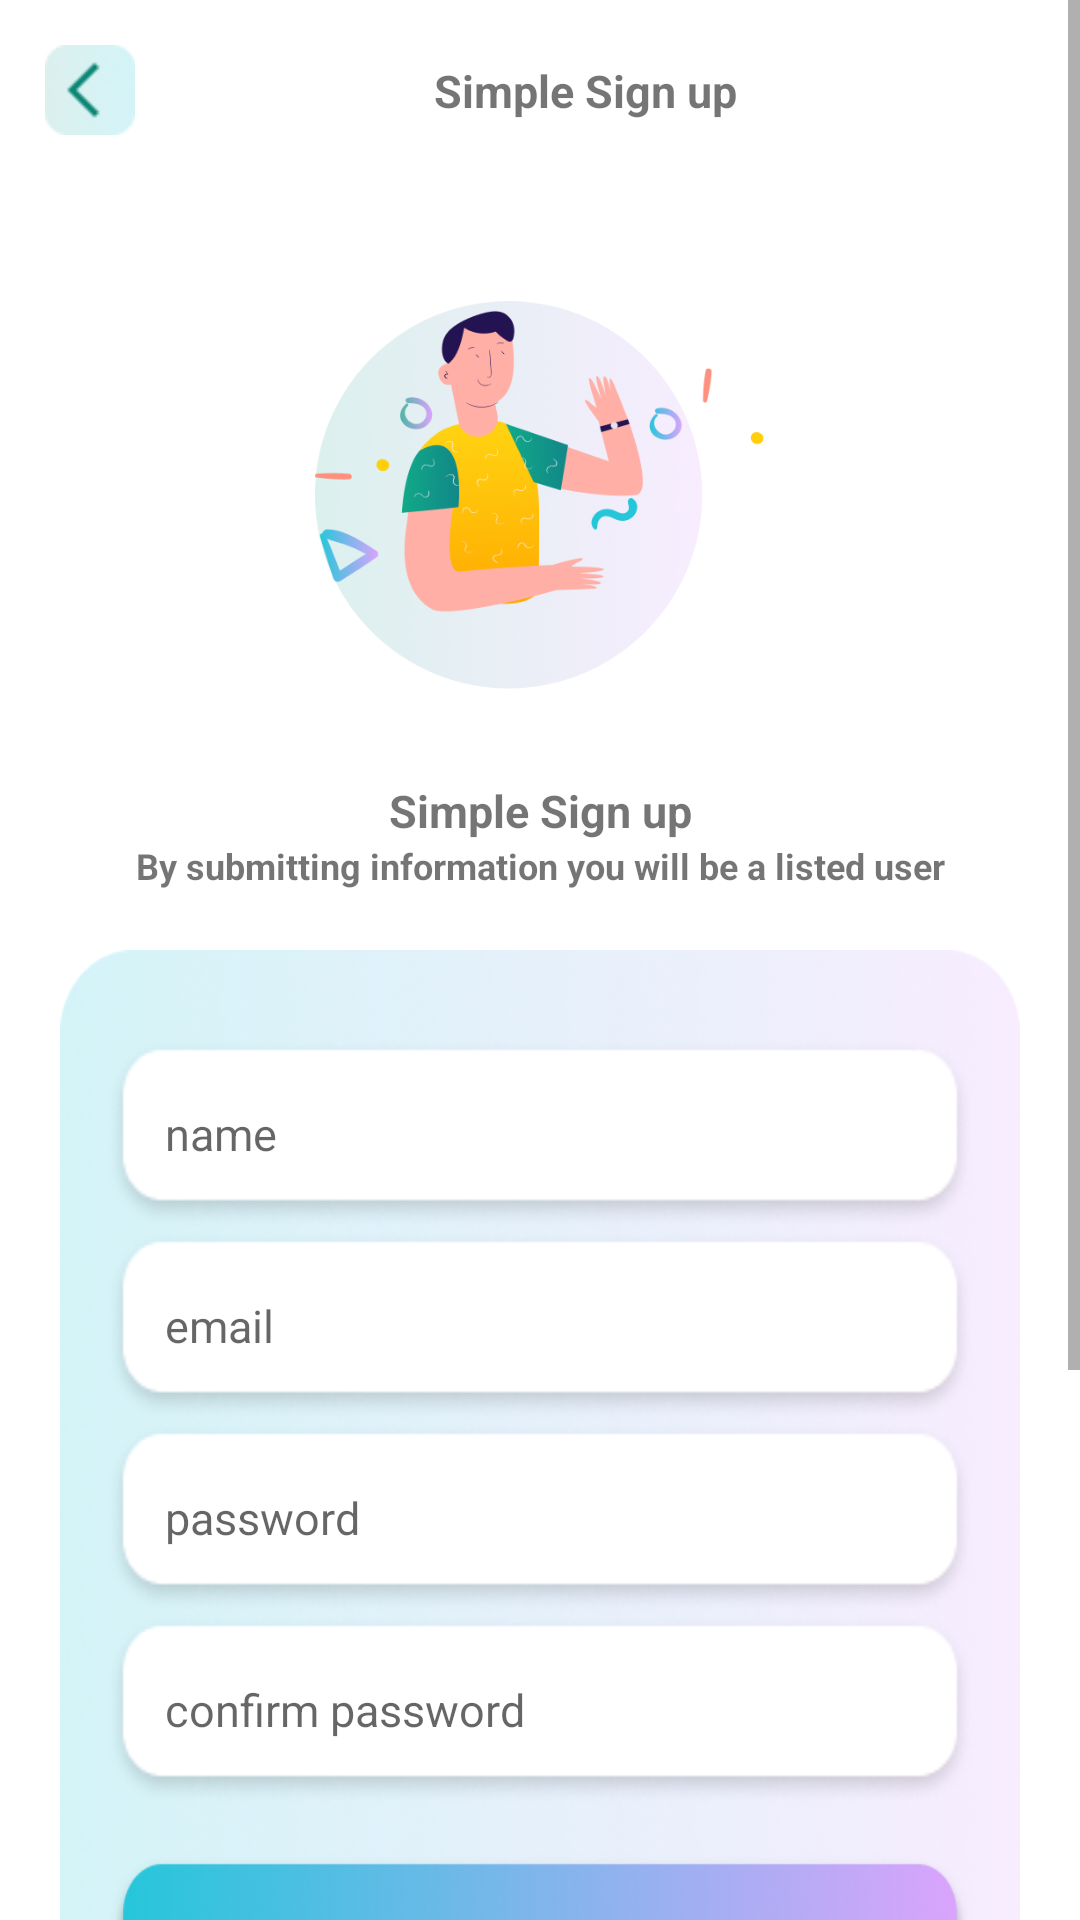

This screen was rendered from an Android layout file. Write that file and the resources it references.
<!-- AndroidManifest.xml: application theme appTheme -->
<!-- res/layout/fragment_registration.xml -->
<?xml version="1.0" encoding="utf-8"?>
<ScrollView xmlns:android="http://schemas.android.com/apk/res/android"
    xmlns:app="http://schemas.android.com/apk/res-auto"
    xmlns:tools="http://schemas.android.com/tools"
    android:layout_width="match_parent"
    android:layout_height="match_parent"
    tools:context=".view.ui.fragment.RegistrationFragment">

    <androidx.constraintlayout.widget.ConstraintLayout
        android:layout_width="match_parent"
        android:layout_height="match_parent">

        <androidx.constraintlayout.widget.ConstraintLayout
            android:id="@+id/toolbar"
            android:layout_width="match_parent"
            android:layout_height="wrap_content"
            android:background="@color/white"
            android:padding="15dp"
            app:layout_constraintBottom_toTopOf="@id/img"
            app:layout_constraintStart_toStartOf="parent"
            app:layout_constraintTop_toTopOf="parent">


            <androidx.appcompat.widget.AppCompatImageView
                android:id="@+id/back"
                android:layout_width="30dp"
                android:layout_height="30dp"
                android:src="@drawable/back"
                app:layout_constraintBottom_toBottomOf="parent"
                app:layout_constraintEnd_toStartOf="@id/title"
                app:layout_constraintStart_toStartOf="parent"
                app:layout_constraintTop_toTopOf="parent" />

            <androidx.appcompat.widget.AppCompatTextView
                android:id="@+id/title"
                android:layout_width="0dp"
                android:layout_height="wrap_content"
                android:gravity="center"
                android:text="Simple Sign up"
                android:textSize="15sp"
                android:textStyle="bold"
                app:layout_constraintBottom_toBottomOf="parent"
                app:layout_constraintEnd_toEndOf="parent"
                app:layout_constraintStart_toEndOf="@+id/back"
                app:layout_constraintTop_toTopOf="parent" />

        </androidx.constraintlayout.widget.ConstraintLayout>

        <androidx.appcompat.widget.AppCompatImageView
            android:id="@+id/img"
            android:layout_width="150dp"
            android:layout_height="150dp"
            android:layout_marginTop="30dp"
            android:src="@drawable/task"
            app:layout_constraintBottom_toTopOf="@id/text"
            app:layout_constraintEnd_toEndOf="parent"
            app:layout_constraintStart_toStartOf="parent"
            app:layout_constraintTop_toBottomOf="@id/toolbar"

            />

        <androidx.appcompat.widget.AppCompatTextView
            android:id="@+id/text"
            android:layout_width="0dp"
            android:layout_height="wrap_content"
            android:layout_marginTop="20dp"
            android:gravity="center"
            android:text="Simple Sign up"
            android:textSize="15sp"
            android:textStyle="bold"
            app:layout_constraintBottom_toTopOf="@+id/subtext"
            app:layout_constraintEnd_toEndOf="parent"
            app:layout_constraintStart_toStartOf="parent"
            app:layout_constraintTop_toBottomOf="@id/img" />

        <androidx.appcompat.widget.AppCompatTextView
            android:id="@+id/subtext"
            android:layout_width="0dp"
            android:layout_height="wrap_content"
            android:layout_marginBottom="20dp"
            android:gravity="center"
            android:text="By submitting information you will be a listed user"
            android:textSize="12sp"
            android:textStyle="bold"
            app:layout_constraintBottom_toTopOf="@+id/card_layout"
            app:layout_constraintEnd_toEndOf="parent"
            app:layout_constraintStart_toStartOf="parent"
            app:layout_constraintTop_toBottomOf="@id/text" />

        <LinearLayout
            android:id="@+id/card_layout"
            android:layout_width="match_parent"
            android:layout_height="400dp"
            android:layout_margin="20dp"
            android:layout_marginTop="50dp"
            android:background="@drawable/card_sinup"
            android:gravity="center_vertical"
            android:orientation="vertical"
            app:layout_constraintTop_toBottomOf="@id/subtext">

            <androidx.appcompat.widget.AppCompatEditText
                android:id="@+id/name"
                android:layout_width="match_parent"
                android:layout_height="wrap_content"
                android:layout_marginStart="15dp"
                android:layout_marginEnd="15dp"
                android:background="@drawable/card_et"
                android:hint="name"
                android:inputType="text"
                android:padding="10dp"
                android:paddingStart="20dp"
                android:singleLine="true"
                android:textSize="15sp" />

            <androidx.appcompat.widget.AppCompatEditText
                android:id="@+id/email"
                android:layout_width="match_parent"
                android:layout_height="wrap_content"
                android:layout_marginStart="15dp"
                android:layout_marginEnd="15dp"
                android:background="@drawable/card_et"
                android:hint="email"
                android:padding="10dp"
                android:inputType="textEmailAddress"
                android:singleLine="true"
                android:paddingStart="20dp"
                android:textSize="15sp" />

            <androidx.appcompat.widget.AppCompatEditText
                android:id="@+id/pass"
                android:layout_width="match_parent"
                android:layout_height="wrap_content"
                android:layout_marginStart="15dp"
                android:singleLine="true"
                android:layout_marginEnd="15dp"
                android:background="@drawable/card_et"
                android:hint="password"
                android:padding="10dp"
                android:inputType="numberPassword"
                android:paddingStart="20dp"
                android:textSize="15sp" />

            <androidx.appcompat.widget.AppCompatEditText
                android:id="@+id/c_pass"
                android:layout_width="match_parent"
                android:layout_height="wrap_content"
                android:layout_marginStart="15dp"
                android:singleLine="true"
                android:layout_marginEnd="15dp"
                android:inputType="numberPassword"
                android:background="@drawable/card_et"
                android:hint="confirm password"
                android:padding="10dp"
                android:paddingStart="20dp"
                android:textSize="15sp" />

            <androidx.appcompat.widget.AppCompatButton
                android:id="@+id/but_login"
                android:layout_width="match_parent"
                android:layout_height="70dp"
                android:layout_marginStart="15dp"
                android:layout_marginTop="15dp"
                android:layout_marginEnd="15dp"
                android:background="@drawable/sinuptwo"
                android:padding="10dp"
                android:paddingStart="20dp"
                android:textSize="15sp" />

        </LinearLayout>

        <androidx.appcompat.widget.AppCompatImageView
            android:id="@+id/or"
            android:layout_width="180dp"
            android:layout_height="wrap_content"
            android:layout_marginTop="20dp"
            android:src="@drawable/allreadyregisterd"
            app:layout_constraintBottom_toTopOf="@+id/but_sinup"
            app:layout_constraintEnd_toEndOf="parent"
            app:layout_constraintStart_toStartOf="parent"
            app:layout_constraintTop_toBottomOf="@id/card_layout" />

        <androidx.appcompat.widget.AppCompatButton
            android:id="@+id/but_sinin"
            android:layout_width="match_parent"
            android:layout_height="70dp"
            android:layout_marginStart="20dp"
            android:layout_marginTop="10dp"
            android:layout_marginEnd="20dp"
            android:layout_marginBottom="50dp"
            android:background="@drawable/sininone"
            android:padding="10dp"
            android:paddingStart="20dp"
            android:textSize="15sp"
            app:layout_constraintBottom_toBottomOf="parent"
            app:layout_constraintEnd_toEndOf="parent"
            app:layout_constraintStart_toStartOf="parent"
            app:layout_constraintTop_toBottomOf="@+id/or" />

    </androidx.constraintlayout.widget.ConstraintLayout>

</ScrollView>
<!-- resources referenced by this layout -->
<resources>
  <color name="white">#FFFFFFFF</color>
  <!-- drawable allreadyregisterd: png bitmap (drawable, 3378 bytes) -->
  <!-- drawable back: png bitmap (drawable, 2522 bytes) -->
  <!-- drawable card_et: png bitmap (drawable, 5181 bytes) -->
  <!-- drawable card_sinup: png bitmap (drawable, 289740 bytes) -->
  <!-- drawable sininone: png bitmap (drawable, 66750 bytes) -->
  <!-- drawable sinuptwo: png bitmap (drawable, 73352 bytes) -->
  <!-- drawable task: png bitmap (drawable, 159150 bytes) -->
  <style name="appTheme" parent="Theme.MaterialComponents.Light.NoActionBar">
  
          
          <item name="colorPrimary">@color/appColor</item>
          <item name="colorPrimaryVariant">@color/appColor</item>
          <item name="colorOnPrimary">@color/appColor</item>
          
          <item name="colorSecondary">@color/appColor</item>
          <item name="colorSecondaryVariant">@color/appColor</item>
          <item name="colorOnSecondary">@color/appColor</item>
          
          
          
          <item name="android:statusBarColor">@color/white</item>
          <item name="android:windowLightStatusBar">true</item>
          <item name="android:windowTranslucentStatus">false</item>
  
  
          
          
          
          
          
  
      </style>
  <color name="appColor">#26C6DA</color>
</resources>
